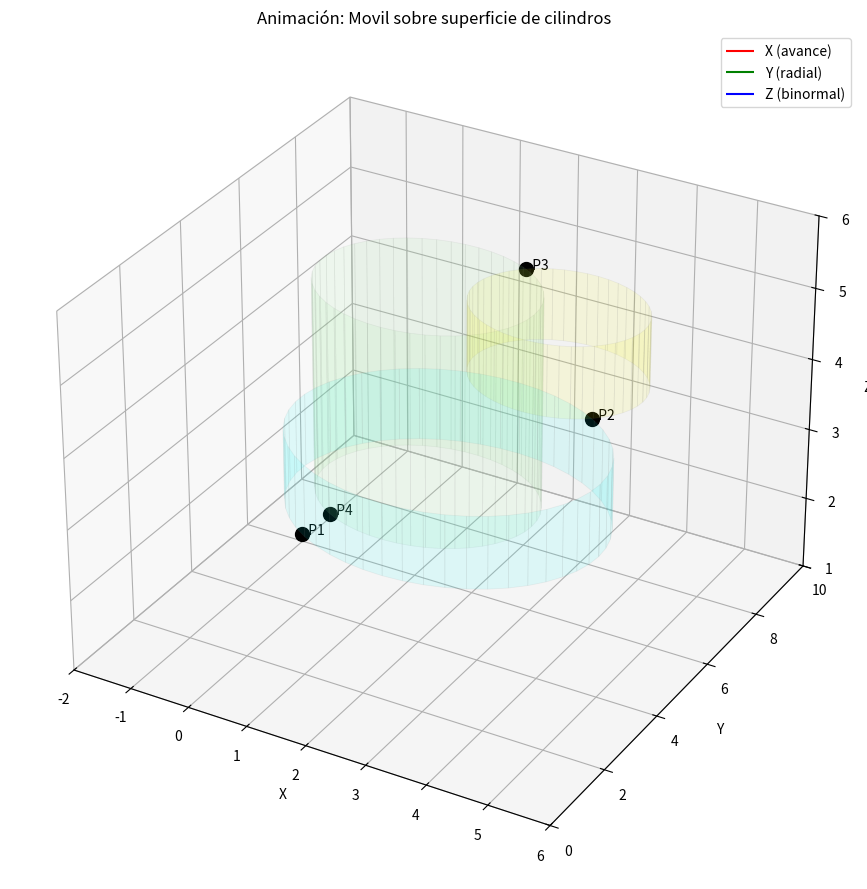

Write the Python code that produced this figure.
import matplotlib.pyplot as plt
from mpl_toolkits.mplot3d import Axes3D
from mpl_toolkits.mplot3d.art3d import Poly3DCollection
import numpy as np
from scipy.spatial.transform import Rotation as R
from matplotlib.animation import FuncAnimation

def distancia(p1, p2):
    return np.linalg.norm(np.array(p2) - np.array(p1))

# === Definir la ruta: lista de puntos en 3D ===
ruta = [
    (1, 2, 3),   # P1
    (4, 6, 4),   # P2
    (2, 8, 5),   # P3
    (0, 5, 2)    # P4
]

print(f"Ruta definida con {len(ruta)} puntos:")
for i, p in enumerate(ruta):
    print(f"  P{i+1} = {p}")

# === Generar trayectorias y marcos para cada segmento ===
trayectorias = []        # Lista de arrays [x, y, z] por paso
marcos_referencia = []   # Marcos T, N, B por paso
n_steps_per_segment = 100

for seg in range(len(ruta) - 1):
    p1 = np.array(ruta[seg])
    p2 = np.array(ruta[seg + 1])

    # Centro y radio del cilindro
    xm = (p1[0] + p2[0]) / 2
    ym = (p1[1] + p2[1]) / 2
    radio = distancia(p1[:2], p2[:2]) / 2

    # Ángulos azimutales
    theta1 = np.arctan2(p1[1] - ym, p1[0] - xm)
    theta2 = np.arctan2(p2[1] - ym, p2[0] - xm)

    # Ajuste de ángulo
    if theta2 - theta1 > np.pi:
        theta2 -= 2 * np.pi
    elif theta1 - theta2 > np.pi:
        theta1 -= 2 * np.pi

    t = np.linspace(0, 1, n_steps_per_segment)
    theta_t = theta1 + t * (theta2 - theta1)
    z_t = p1[2] + t * (p2[2] - p1[2])
    x_t = xm + radio * np.cos(theta_t)
    y_t = ym + radio * np.sin(theta_t)

    trayectoria = np.column_stack([x_t, y_t, z_t])
    trayectorias.append(trayectoria)

    # Calcular marcos de referencia
    frames = []
    for i in range(n_steps_per_segment):
        x, y, z = trayectoria[i]

        # Tangente
        if i == 0:
            dt = trayectoria[1] - trayectoria[0]
        elif i == n_steps_per_segment - 1:
            dt = trayectoria[-1] - trayectoria[-2]
        else:
            dt = trayectoria[i+1] - trayectoria[i-1]
        T = dt / (np.linalg.norm(dt) + 1e-8)

        # Normal radial
        dn = np.array([x - xm, y - ym, 0])
        N = dn / (np.linalg.norm(dn) + 1e-8)

        # Binormal
        B = np.cross(T, N)
        B = B / (np.linalg.norm(B) + 1e-8)
        N = np.cross(B, T)
        N = N / (np.linalg.norm(N) + 1e-8)

        frames.append(np.column_stack([T, N, B]))
    marcos_referencia.append(frames)

# Concatenar todas las trayectorias
trayectoria_total = np.concatenate(trayectorias)
marcos_total = []
for frames in marcos_referencia:
    marcos_total.extend(frames)
total_steps = len(trayectoria_total)

# === Configurar figura para animación ===
fig = plt.figure(figsize=(12, 9))
ax = fig.add_subplot(111, projection='3d')

# Dibujar cilindros
colors_cyl = ['cyan', 'yellow', 'lightgreen']
for seg in range(len(ruta) - 1):
    p1 = np.array(ruta[seg])
    p2 = np.array(ruta[seg + 1])
    xm = (p1[0] + p2[0]) / 2
    ym = (p1[1] + p2[1]) / 2
    radio = distancia(p1[:2], p2[:2]) / 2
    z_min = min(p1[2], p2[2])
    z_max = max(p1[2], p2[2])

    theta_circ = np.linspace(0, 2 * np.pi, 50)
    x_inf = xm + radio * np.cos(theta_circ)
    y_inf = ym + radio * np.sin(theta_circ)
    z_inf = np.full_like(theta_circ, z_min)
    x_sup = xm + radio * np.cos(theta_circ)
    y_sup = ym + radio * np.sin(theta_circ)
    z_sup = np.full_like(theta_circ, z_max)

    verts = [[
        [x_inf[i], y_inf[i], z_inf[i]],
        [x_inf[(i+1)%50], y_inf[(i+1)%50], z_inf[(i+1)%50]],
        [x_sup[(i+1)%50], y_sup[(i+1)%50], z_sup[(i+1)%50]],
        [x_sup[i], y_sup[i], z_sup[i]]
    ] for i in range(50)]

    cyl = Poly3DCollection(verts, alpha=0.1, facecolor=colors_cyl[seg % len(colors_cyl)],
                           edgecolor='gray', linewidth=0.5)
    ax.add_collection3d(cyl)

# Dibujar puntos fijos
for i, p in enumerate(ruta):
    ax.scatter(p[0], p[1], p[2], color='black', s=100)
    ax.text(p[0], p[1], p[2], f'  P{i+1}', fontsize=10)

# Inicializar elementos móviles
mobile_point, = ax.plot([], [], [], 'o', color='red', ms=10)
trail_line, = ax.plot([], [], [], color='magenta', linewidth=2, alpha=0.8)
frame_x = ax.quiver(0, 0, 0, 0, 0, 0, color='red',   length=0.8, label='X (avance)')
frame_y = ax.quiver(0, 0, 0, 0, 0, 0, color='green', length=0.8, label='Y (radial)')
frame_z = ax.quiver(0, 0, 0, 0, 0, 0, color='blue',  length=0.8, label='Z (binormal)')

# Límites
all_points = np.array(ruta)
ax.set_xlim(all_points[:,0].min() - 2, all_points[:,0].max() + 2)
ax.set_ylim(all_points[:,1].min() - 2, all_points[:,1].max() + 2)
ax.set_zlim(all_points[:,2].min() - 1, all_points[:,2].max() + 1)
ax.set_xlabel('X'); ax.set_ylabel('Y'); ax.set_zlabel('Z')
ax.set_title('Animación: Movil sobre superficie de cilindros')
ax.legend()

# === Función de animación ===
def animate(frame_idx):
    # Posición actual
    pos = trayectoria_total[frame_idx]
    frame_local = marcos_total[frame_idx]

    # Actualizar punto móvil
    mobile_point.set_data([pos[0]], [pos[1]])
    mobile_point.set_3d_properties([pos[2]])

    # Actualizar estela (trayectoria recorrida)
    trail = trayectoria_total[:frame_idx+1]
    trail_line.set_data(trail[:,0], trail[:,1])
    trail_line.set_3d_properties(trail[:,2])

    # Actualizar marco de referencia
    global frame_x, frame_y, frame_z
    frame_x.remove(); frame_y.remove(); frame_z.remove()

    T, N, B = frame_local[:,0], frame_local[:,1], frame_local[:,2]
    frame_x = ax.quiver(pos[0], pos[1], pos[2], T[0], T[1], T[2], color='red',   length=0.8)
    frame_y = ax.quiver(pos[0], pos[1], pos[2], N[0], N[1], N[2], color='green', length=0.8)
    frame_z = ax.quiver(pos[0], pos[1], pos[2], B[0], B[1], B[2], color='blue',  length=0.8)

    return mobile_point, trail_line, frame_x, frame_y, frame_z

# === Crear animación ===
ani = FuncAnimation(
    fig, animate, frames=total_steps,
    interval=50,  # ms entre frames
    repeat=True,
    blit=False  # necesario por cómo se actualizan quivers
)

plt.tight_layout()
plt.show()
